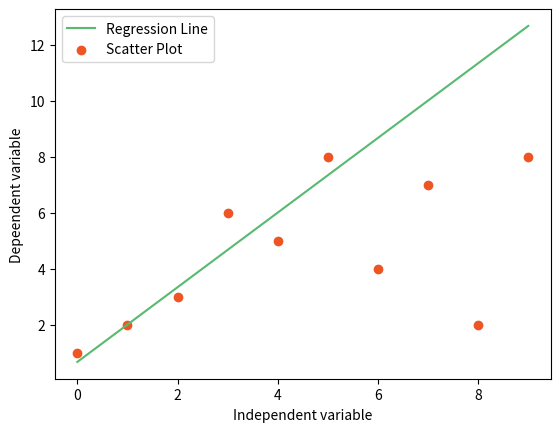

This chart was generated by the following Python code:
from statistics import mean
import numpy as np
import matplotlib.pyplot as plt

        

def coefficient(xs,ys):
    n=np.size(xs)
    
    print("LENGTH OF X",n)
    
    
    m_x=mean(xs)
    m_y=mean(ys)
    print("MEAN OF X",m_x)
    print("MEAN OF Y",m_y)
    
    dev_y=((mean(xs)*mean(ys)) - mean(xs*ys))
    dev_x=((mean(xs)*mean(xs)) - mean(xs*xs))
   

    m=dev_y/dev_x
    b=mean(ys) - m*mean(xs)
    print("Slope",m)
    print("Intercept",b)
    
    return(m,b)

    




def MSE(x,y):
    
    print("Mean Square Error",np.square(np.subtract(x, y)).mean())
      
    n=np.size(x)
    
    
    
    
    m_x=mean(x)
    m_y=mean(y)
    
    dev_y=((mean(x)*mean(y)) - mean(x*y))
    dev_x=((mean(x)*mean(x)) - mean(x*x))
    
    m=dev_y/dev_x
    b=mean(y) - m*mean(x)
    
    rmse = 0
    for i in range(n):
        y_target = b + m * x[i]
        rmse += (y[i] - y_target) ** 2
    rmse = np.sqrt(rmse/n)
    print("RMSE",rmse)


    # Calculating R2 Score
    ss_tot = 0
    ss_res = 0
    for i in range(n):
        y_target = b + m * x[i]
        ss_tot += (y[i] - m_y) ** 2
        ss_res += (y[i] - y_target) ** 2
    r2 = 1 - (ss_res/ss_tot)
    print("R2 Score")
    print(r2)

def regression_line(x,y,e):
    y_target=e[0]+e[1]*x
    plt.plot(x, y_target, color='#58b970', label='Regression Line')
    plt.scatter(x,y, color='#ef5423', label='Scatter Plot')

    plt.xlabel('Independent variable')
    plt.ylabel('Depeendent variable')
    plt.legend()
    plt.show()
    
  





          

def main():

        xs = np.array([0,1,2,3,4,5,6,7,8,9])
        ys = np.array([1,2,3,6,5,8,4,7,2,8])
   

        e = coefficient(xs, ys)
        print("Estimated coefficients:\nb_0 = {} \
            \nb_1 = {}".format(e[0], e[1]))

	# plotting regression line
        MSE(xs,ys)
        
        
       
        regression_line(xs, ys, e)

 
    

if __name__ == "__main__":
        main()
